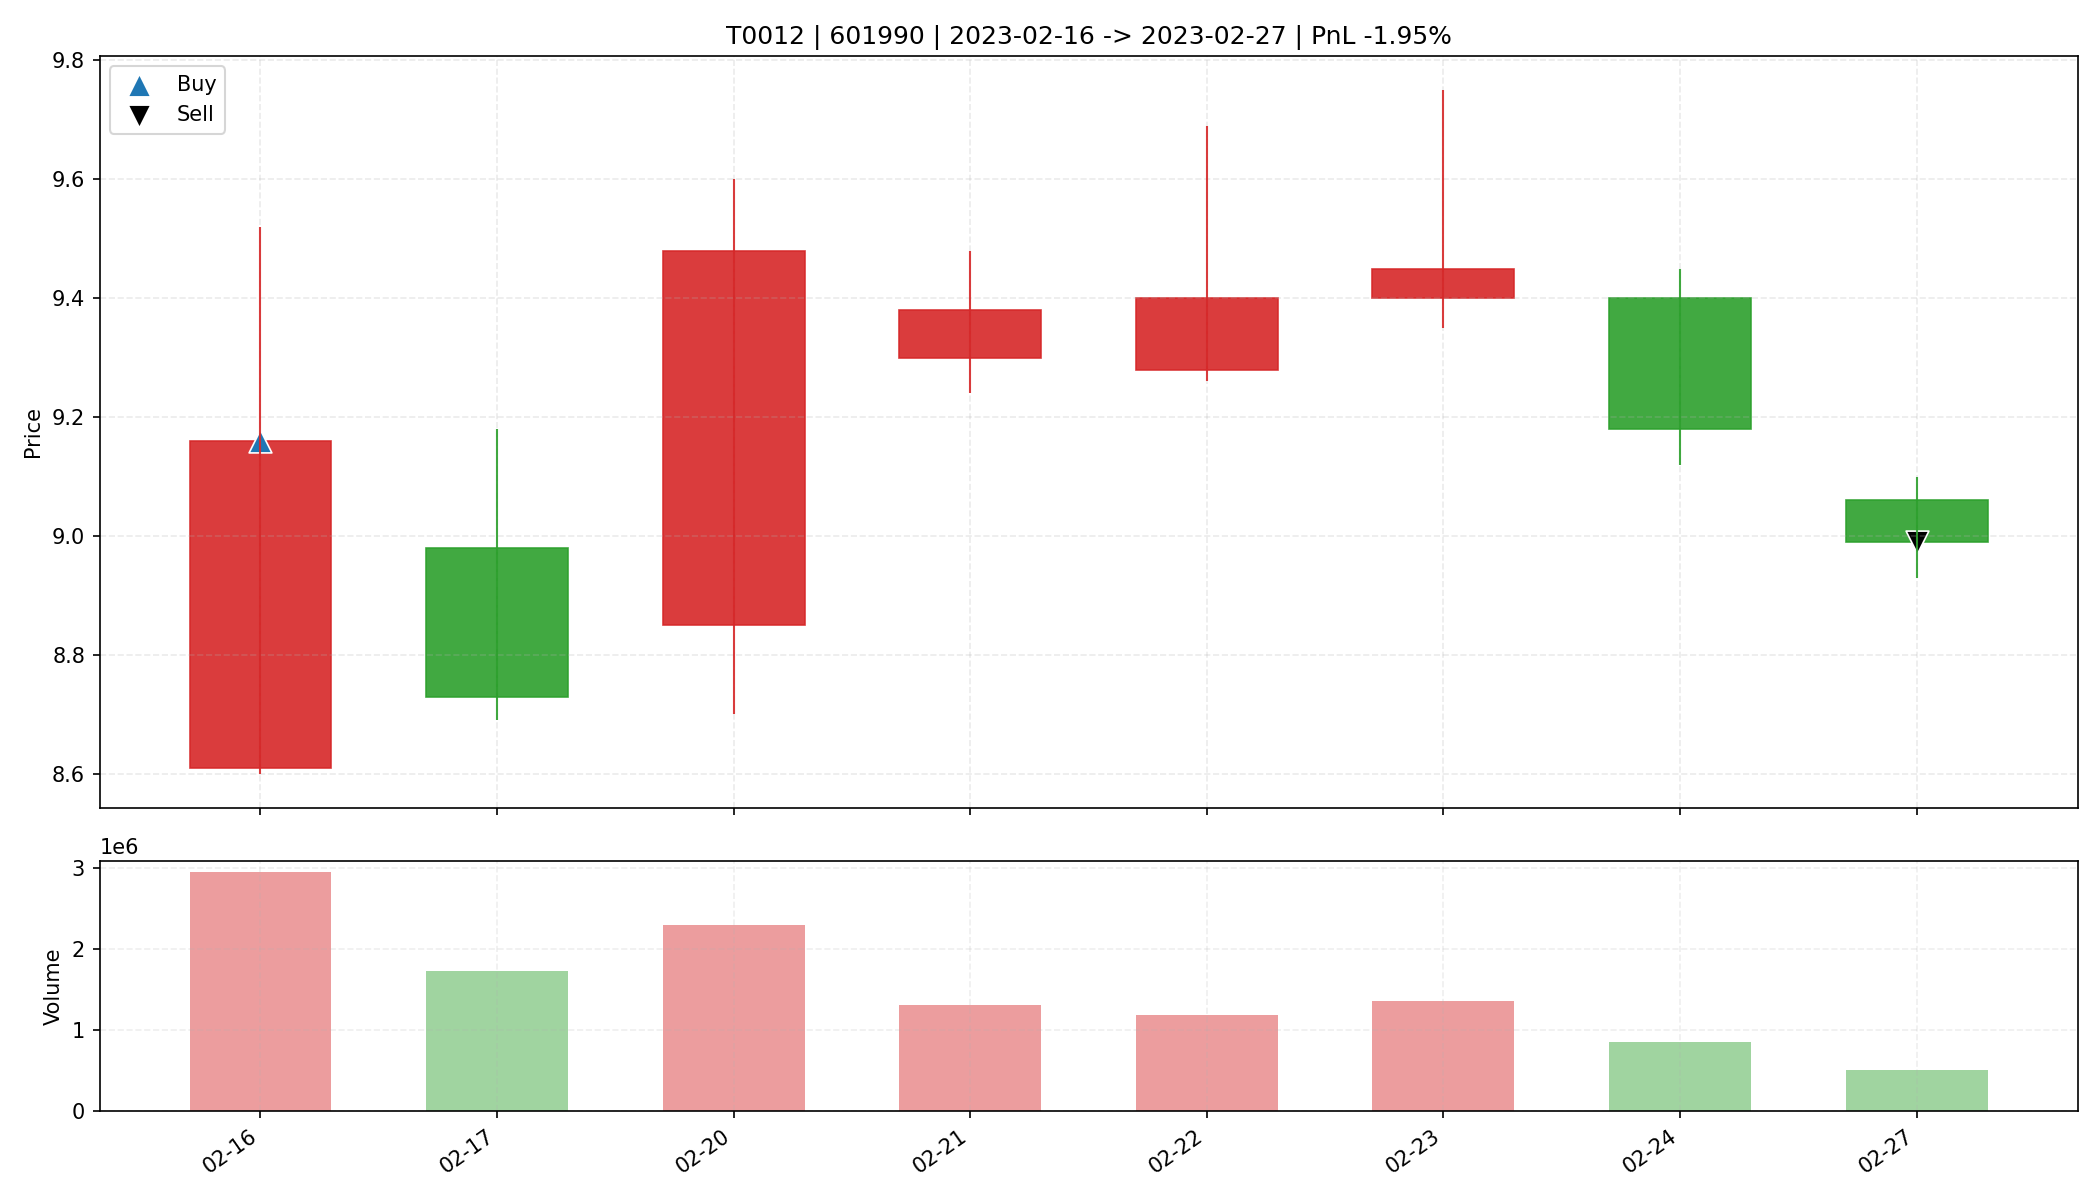

The data file committed next to this chart (first rows):
date, open, high, low, close, amount, volume, trade_id, code, buy_date, sell_date, buy_price, sell_price, matched_shares, buy_reason, sell_reason, sell_profit_pct, sell_hold_days, is_buy_day, is_sell_day, holding_day_index
2023-02-16, 8.61, 9.52, 8.6, 9.16, 2747677952, 2941043, T0012, 601990, 2023-02-16, 2023-02-27, 9.16, 8.99, 3600, 前10日振幅5.5%, 阳线涨幅6.4%, 突破均线, 放量3.3倍(温和+爆发…, 跌破MA10, -1.954, 7.0, True, False, 0
2023-02-17, 8.98, 9.18, 8.69, 8.73, 1533384192, 1721360, T0012, 601990, 2023-02-16, 2023-02-27, 9.16, 8.99, 3600, 前10日振幅5.5%, 阳线涨幅6.4%, 突破均线, 放量3.3倍(温和+爆发…, 跌破MA10, -1.954, 7.0, False, False, 1
2023-02-20, 8.85, 9.6, 8.7, 9.48, 2116841728, 2296890, T0012, 601990, 2023-02-16, 2023-02-27, 9.16, 8.99, 3600, 前10日振幅5.5%, 阳线涨幅6.4%, 突破均线, 放量3.3倍(温和+爆发…, 跌破MA10, -1.954, 7.0, False, False, 2
2023-02-21, 9.3, 9.48, 9.24, 9.38, 1224681600, 1310239, T0012, 601990, 2023-02-16, 2023-02-27, 9.16, 8.99, 3600, 前10日振幅5.5%, 阳线涨幅6.4%, 突破均线, 放量3.3倍(温和+爆发…, 跌破MA10, -1.954, 7.0, False, False, 3
2023-02-22, 9.28, 9.69, 9.26, 9.4, 1119187584, 1181635, T0012, 601990, 2023-02-16, 2023-02-27, 9.16, 8.99, 3600, 前10日振幅5.5%, 阳线涨幅6.4%, 突破均线, 放量3.3倍(温和+爆发…, 跌破MA10, -1.954, 7.0, False, False, 4
2023-02-23, 9.4, 9.75, 9.35, 9.45, 1290113152, 1352816, T0012, 601990, 2023-02-16, 2023-02-27, 9.16, 8.99, 3600, 前10日振幅5.5%, 阳线涨幅6.4%, 突破均线, 放量3.3倍(温和+爆发…, 跌破MA10, -1.954, 7.0, False, False, 5
2023-02-24, 9.4, 9.45, 9.12, 9.18, 787307520, 853746, T0012, 601990, 2023-02-16, 2023-02-27, 9.16, 8.99, 3600, 前10日振幅5.5%, 阳线涨幅6.4%, 突破均线, 放量3.3倍(温和+爆发…, 跌破MA10, -1.954, 7.0, False, False, 6
2023-02-27, 9.06, 9.1, 8.93, 8.99, 461418496, 511964, T0012, 601990, 2023-02-16, 2023-02-27, 9.16, 8.99, 3600, 前10日振幅5.5%, 阳线涨幅6.4%, 突破均线, 放量3.3倍(温和+爆发…, 跌破MA10, -1.954, 7.0, False, True, 7
